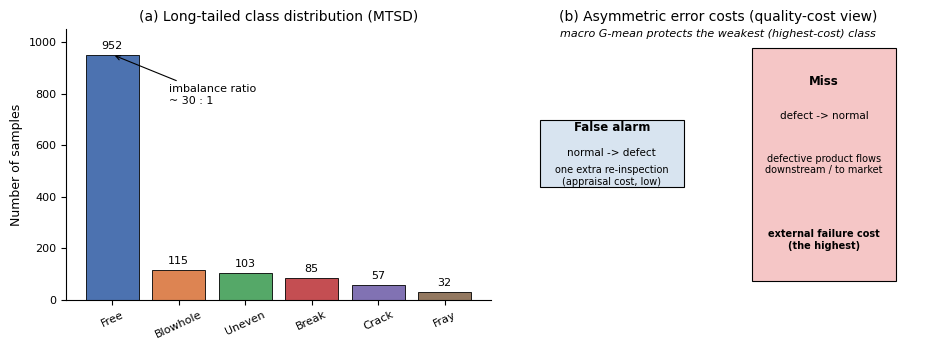

Write the Python code that produced this figure. (Note: this script raises an exception after producing the figure.)
# -*- coding: utf-8 -*-
"""生成论文图：MTSD 长尾分布 + 漏检/误报代价不对称（Fig. 1）。"""
import matplotlib
matplotlib.use("Agg")
import matplotlib.pyplot as plt
import numpy as np

plt.rcParams["font.family"] = "DejaVu Sans"
plt.rcParams["axes.unicode_minus"] = False

classes = ["Free", "Blowhole", "Uneven", "Break", "Crack", "Fray"]
counts = [952, 115, 103, 85, 57, 32]
colors = ["#4C72B0", "#DD8452", "#55A868", "#C44E52", "#8172B3", "#937860"]

fig, axes = plt.subplots(1, 2, figsize=(9.5, 3.6))

# (a) 长尾分布
ax = axes[0]
order = np.argsort(counts)[::-1]
cls = [classes[i] for i in order]
cnt = [counts[i] for i in order]
col = [colors[i] for i in order]
bars = ax.bar(cls, cnt, color=col, edgecolor="black", linewidth=0.6)
ax.set_ylabel("Number of samples", fontsize=9)
ax.set_title("(a) Long-tailed class distribution (MTSD)", fontsize=10)
for b, c in zip(bars, cnt):
    ax.text(b.get_x() + b.get_width() / 2, c + 15, str(c), ha="center", va="bottom", fontsize=8)
ax.set_ylim(0, 1050)
ax.tick_params(axis="x", labelsize=8, rotation=25)
ax.tick_params(axis="y", labelsize=8)
ax.annotate("imbalance ratio\n~ 30 : 1", xy=(0.0, 952), xytext=(0.85, 760),
            fontsize=8, arrowprops=dict(arrowstyle="->", lw=0.8), ha="left")
ax.spines["top"].set_visible(False)
ax.spines["right"].set_visible(False)

# (b) 代价不对称
ax = axes[1]
ax.axis("off")
ax.set_title("(b) Asymmetric error costs (quality-cost view)", fontsize=10)
ax.add_patch(plt.Rectangle((0.08, 0.30), 0.34, 0.18, facecolor="#D8E4F0",
                           edgecolor="black", lw=0.8))
ax.text(0.25, 0.46, "False alarm", ha="center", va="center", fontsize=8.5, weight="bold")
ax.text(0.25, 0.39, "normal -> defect", ha="center", va="center", fontsize=7.5)
ax.text(0.25, 0.33, "one extra re-inspection\n(appraisal cost, low)",
        ha="center", va="center", fontsize=7)
ax.add_patch(plt.Rectangle((0.58, 0.05), 0.34, 0.62, facecolor="#F5C6C6",
                           edgecolor="black", lw=0.8))
ax.text(0.75, 0.58, "Miss", ha="center", va="center", fontsize=8.5, weight="bold")
ax.text(0.75, 0.49, "defect -> normal", ha="center", va="center", fontsize=7.5)
ax.text(0.75, 0.36, "defective product flows\ndownstream / to market",
        ha="center", va="center", fontsize=7)
ax.text(0.75, 0.16, "external failure cost\n(the highest)",
        ha="center", va="center", fontsize=7, weight="bold")
ax.set_xlim(0, 1)
ax.set_ylim(0, 0.72)
ax.text(0.5, 0.70, "macro G-mean protects the weakest (highest-cost) class",
        ha="center", fontsize=8, style="italic")

fig.tight_layout()
fig.savefig("ESWA_tools-main/LaTeXSource/longtail_cost.png", dpi=200, bbox_inches="tight")
print("saved longtail_cost.png")
